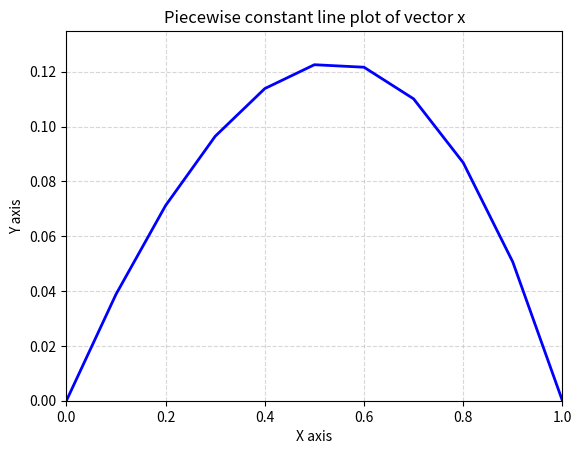

This chart was generated by the following Python code:
import numpy as np
import matplotlib.pyplot as plt

class FiniteElements:
    # define matrices for the uniform grid

    def __init__(self, n, a,b,mu, boundary=0):
        self.N = n
        self.start = a
        self.end = b
        self.mu = mu
        h = (b-a)/n    
        self.h = h
        B1 = (1/h)*(np.diag((n-1)*[2]) + np.diag((n-2)*[-1], 1)+ np.diag((n-2)*[-1], -1))
        B2 = (h)*(np.diag((n-1)*[2/3]) + np.diag((n-2)*[1/6], 1)+ np.diag((n-2)*[1/6], -1))
        B3 = np.diag((n-2)*[1/2], 1)+ np.diag((n-2)*[-1/2], -1)

        A = mu[0]*B1 + mu[1]*B2 + mu[2]*B3
        b = h*np.ones(n-1)
        self.A = A
        self.b = b
        self.boundary = boundary
        
    def solve(self):
        # Placeholder for solving the finite element problem
        x  = np.linalg.solve(self.A, self.b)
        x = np.append(x, self.boundary)  # Append the boundary condition at the end
        x = np.insert(x, 0,self.boundary)
        self.x = x

        return x
    
    def visualize(self):
        # Build step-style x and y values for piecewise constant line
        x_step = np.arange(self.start, self.end+self.h, self.h)
        # Plot
        plt.plot(x_step, self.x, drawstyle='default', color='blue', linewidth=2)
        plt.xlim(self.start, self.end)
        plt.ylim(0, max(self.x) * 1.1)
        plt.xlabel('X axis')
        plt.ylabel('Y axis')
        plt.title('Piecewise constant line plot of vector x')
        plt.grid(True, linestyle='--', alpha=0.5)
        plt.show()

prob = FiniteElements(10, 0, 1, [1, 0, 1])
sol = prob.solve()
prob.visualize()